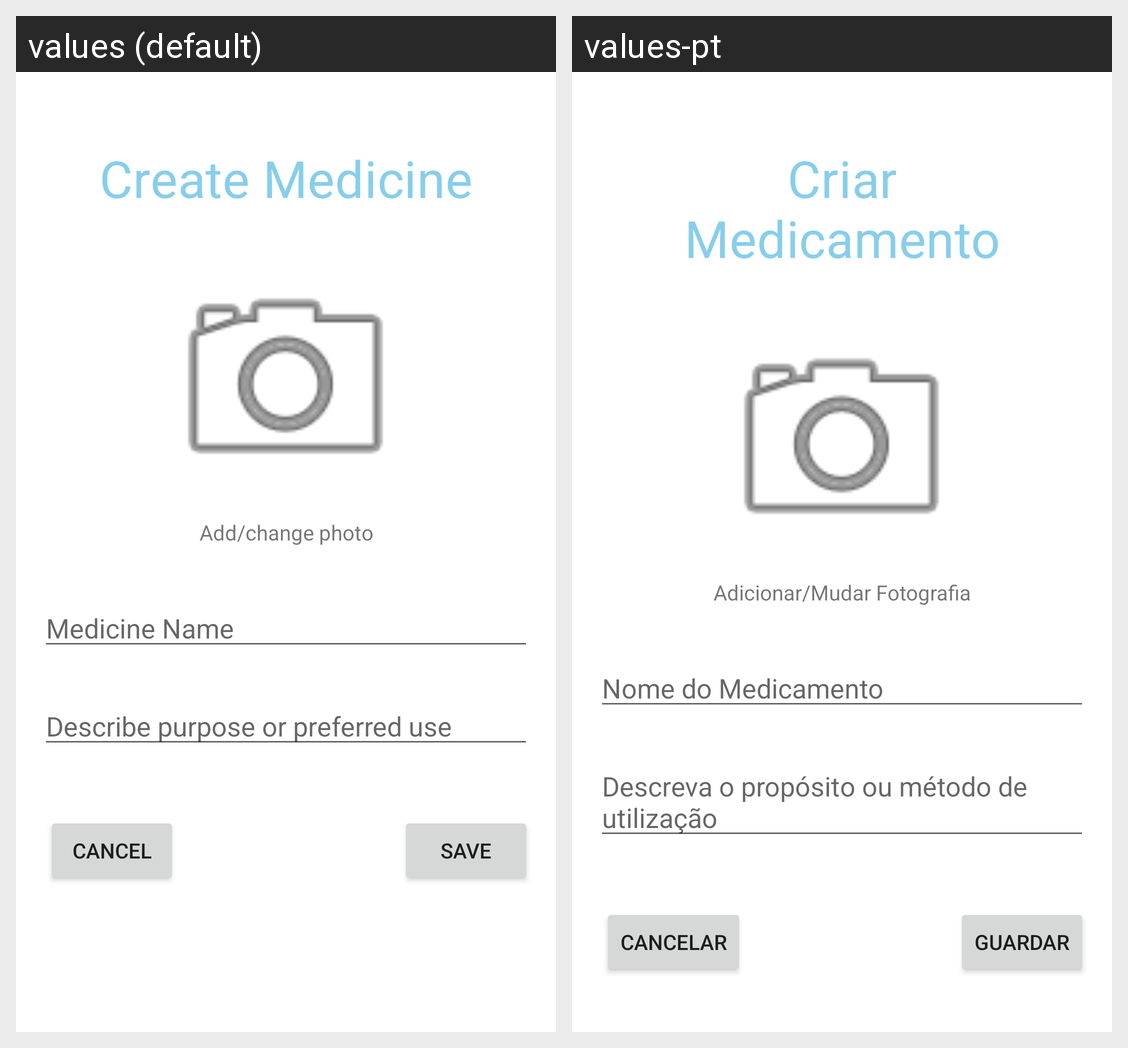

For this localized Android screen grid, give each drawn string resource with its value in every locale shown.
Android screen res/layout/activity_create_medicine.xml rendered under 2 locales, left to right: values (default), values-pt. Device: Nexus 5 (rendered at 1080×1920; each locale shown at half size, 540×960, under a caption strip naming it); theme Theme.PharmacIST.Light.
Strings drawn on this screen, with the default value and each locale's value (text and hints the layout hard-codes, and strings that could not be matched under every locale, appear in the picture but are not listed):

create_medicine
  values: Create Medicine
  values-pt: Criar Medicamento

add_change_photo
  values: Add/change photo
  values-pt: Adicionar/Mudar Fotografia

medicine_name
  values: Medicine Name
  values-pt: Nome do Medicamento

medicine_description
  values: Describe purpose or preferred use
  values-pt: Descreva o propósito ou método de utilização

save
  values: Save
  values-pt: Guardar

cancel
  values: Cancel
  values-pt: Cancelar
